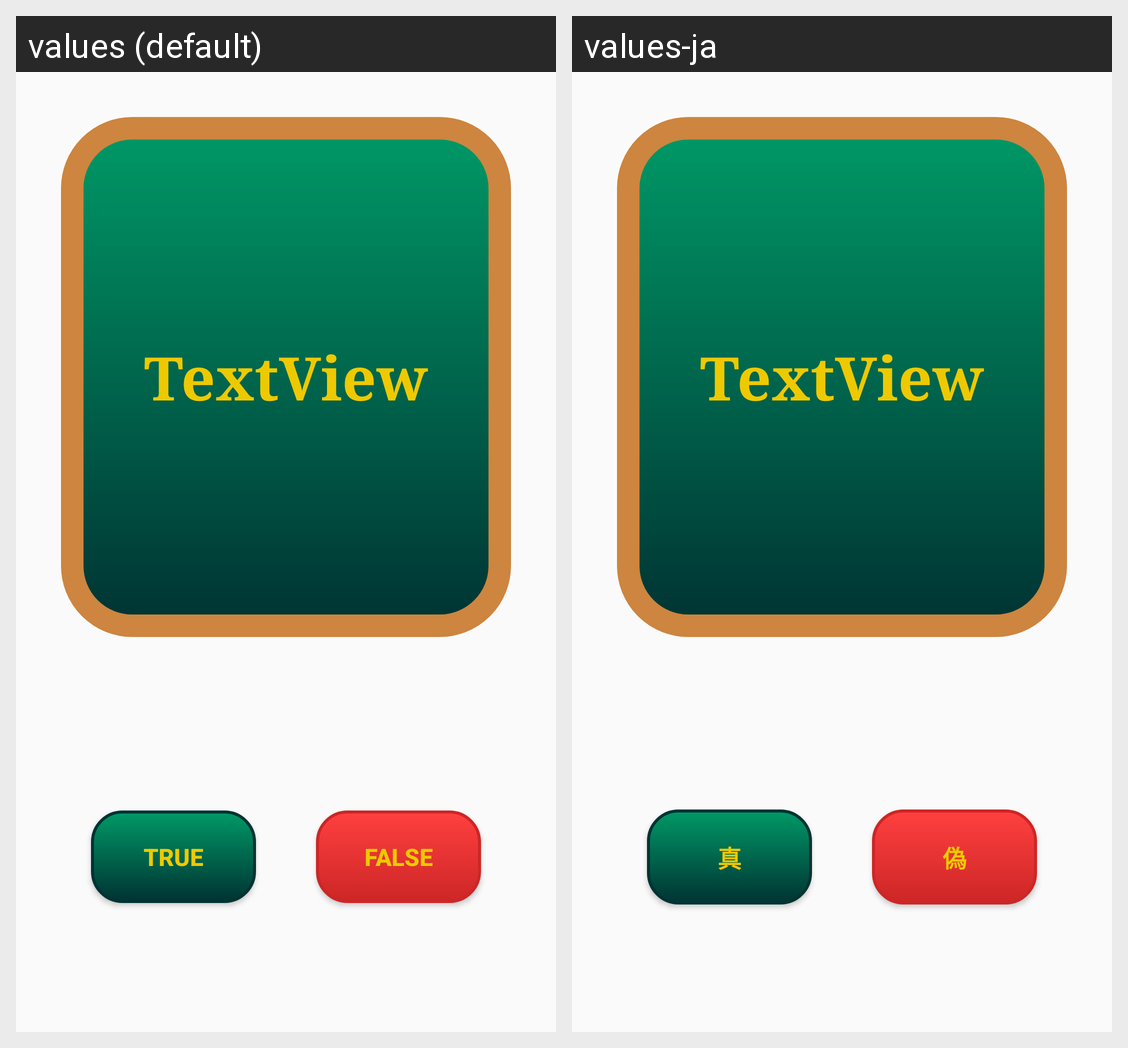

Locale-by-locale string values for the Android screen shown in this grid:
Android screen res/layout/fragment_game2.xml rendered under 2 locales, left to right: values (default), values-ja. Device: Nexus 5 (rendered at 1080×1920; each locale shown at half size, 540×960, under a caption strip naming it); theme AppTheme.
Strings drawn on this screen, with the default value and each locale's value (text and hints the layout hard-codes, and strings that could not be matched under every locale, appear in the picture but are not listed):

true_name
  values: TRUE
  values-ja: 真

false_name
  values: FALSE
  values-ja: 偽
